Image classification data set "processed" (Shivamm638/IADAI201-2505469-Shivam on GitHub). Class labels (2): empty, occupied.

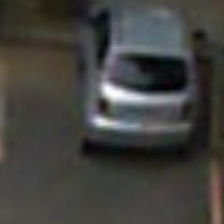
Label: occupied

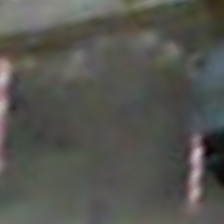
Label: empty

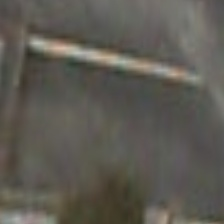
Label: empty

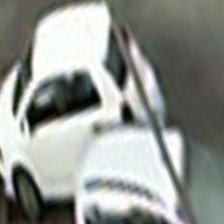
Label: occupied

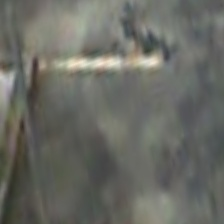
Label: empty

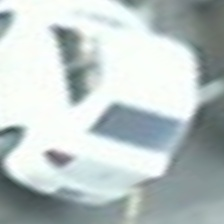
Label: occupied
